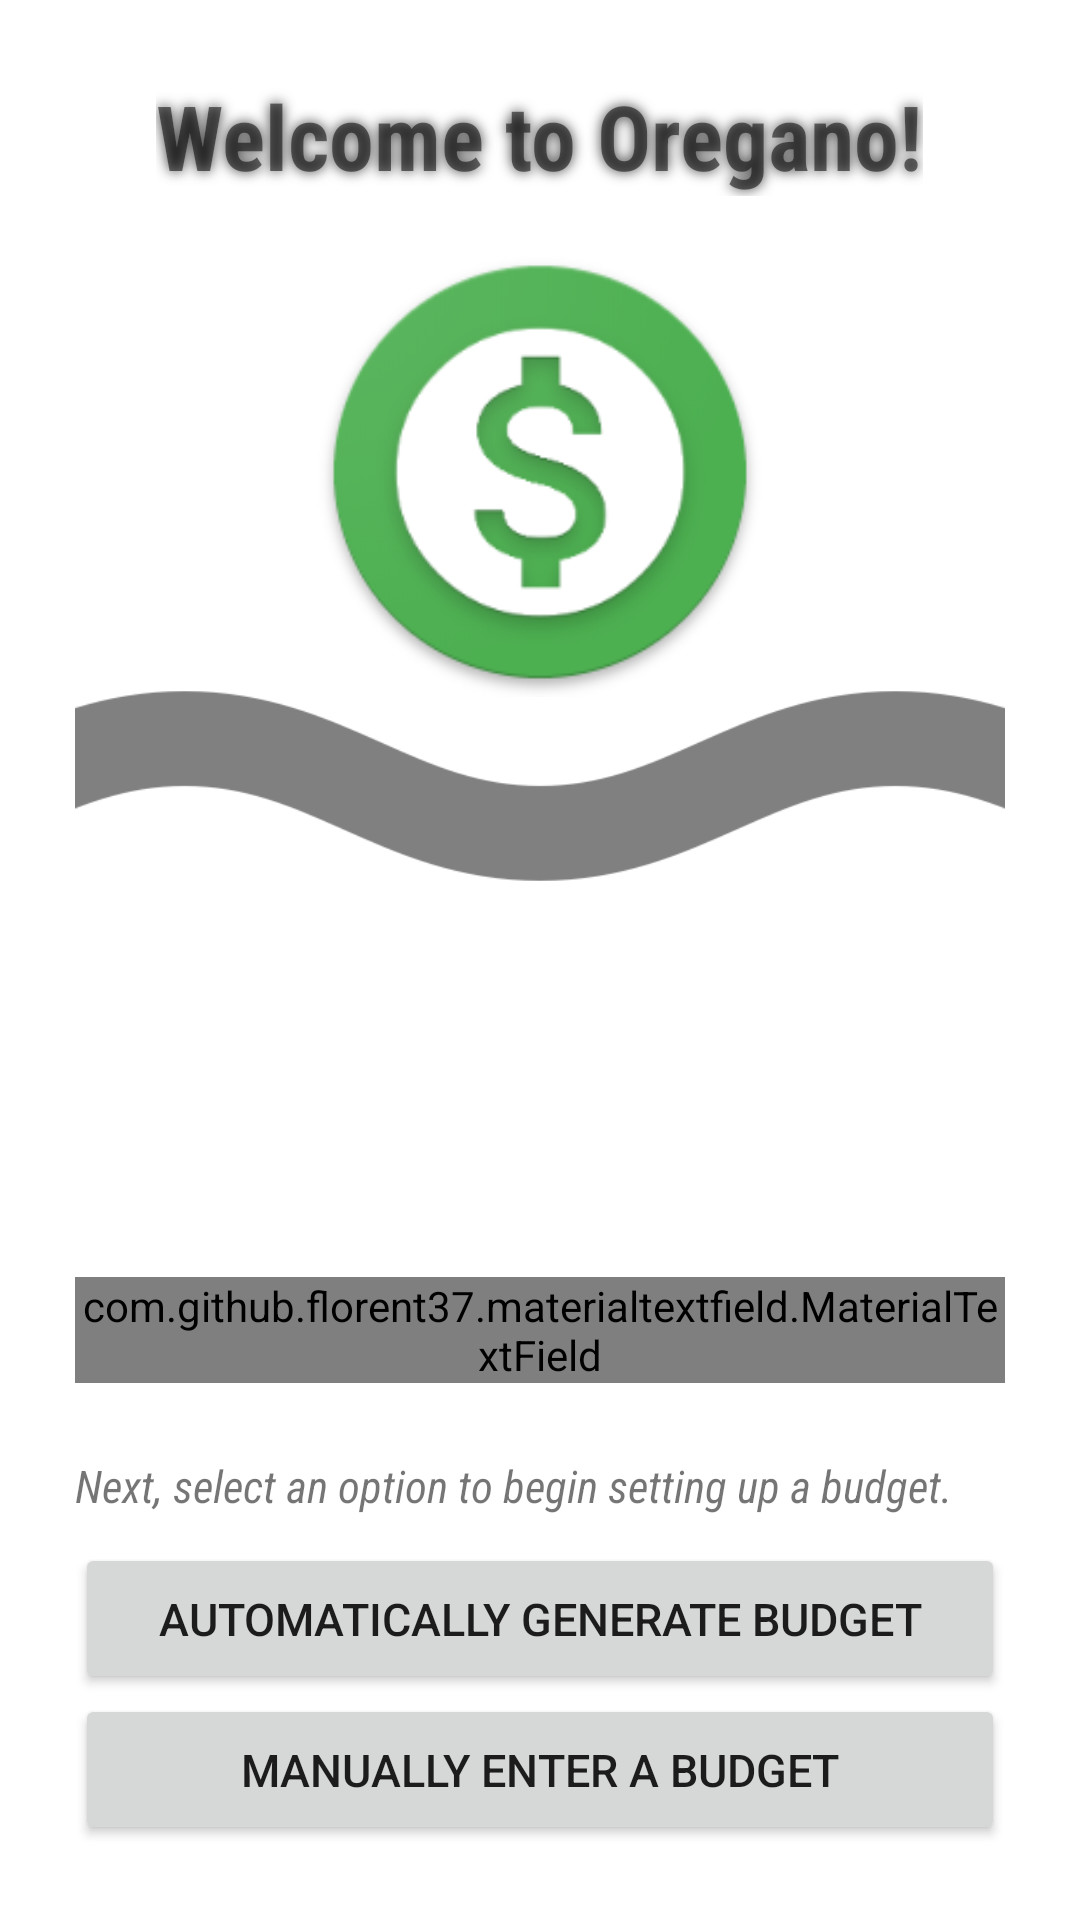

Write the Android layout XML for this screen, with the resource values it uses.
<!-- AndroidManifest.xml: application theme AppTheme -->
<!-- res/layout/activity_setup.xml -->
<?xml version="1.0" encoding="utf-8"?>
<RelativeLayout
        xmlns:android="http://schemas.android.com/apk/res/android" xmlns:tools="http://schemas.android.com/tools"
        xmlns:app="http://schemas.android.com/apk/res-auto"
        android:layout_width="match_parent"
        android:layout_height="match_parent"
        android:padding="0dp"
        android:background="#ffffff"
        tools:context="io.github.example.oregano.Setup"
>
    <RelativeLayout
            android:layout_width="match_parent"
            android:layout_height="match_parent"
            android:padding="25dp"
            android:layout_alignBottom="@+id/relativeLayout" android:layout_alignParentStart="true">
        <TextView
                android:layout_width="wrap_content" android:layout_height="wrap_content"
                android:text="Welcome to Oregano!"
                android:shadowColor="#444"
                android:shadowDy="0"
                android:shadowRadius="10"
                android:textStyle="bold"
                android:layout_centerHorizontal="true"
                android:fontFamily="sans-serif-condensed"
                android:textSize="30sp"
                android:id="@+id/welcometv"
                android:textAlignment="center"/>
        <ImageView
                android:layout_width="150dp"
                android:layout_height="150dp" app:srcCompat="@drawable/ic_launcherhi"
                android:id="@+id/imageView2"
                android:layout_marginTop="17dp" android:layout_below="@+id/welcometv"
                android:layout_centerHorizontal="true"/>
        <ImageView
                android:layout_width="wrap_content"
                android:layout_height="wrap_content" app:srcCompat="@drawable/wavy"
                android:rotation="90"
                android:alpha="0.5"
                android:id="@+id/imageView3"
                android:layout_marginBottom="116dp"
                android:layout_alignParentBottom="true" android:layout_centerHorizontal="true"/>

    </RelativeLayout>

    <RelativeLayout
            android:layout_width="wrap_content"
            android:layout_height="400dp" android:id="@+id/relativeLayout"
            android:layout_alignParentBottom="true" android:layout_alignParentEnd="true"
            android:padding="25dp"
    >

        <com.github.florent37.materialtextfield.MaterialTextField
                android:layout_width="match_parent"
                android:layout_height="wrap_content"
                app:mtf_labelColor="#666"
                app:mtf_image="@drawable/ic_launcherhi"
                android:layout_marginBottom="24dp" android:id="@+id/materialTextField"
                android:layout_above="@+id/selectoptiontv" android:layout_alignParentStart="true">

            <EditText
                    android:layout_width="match_parent"
                    android:layout_height="wrap_content"
                    android:hint="Name"
                    android:textColor="#333"
                    android:id="@+id/nameId"
                    android:textSize="15sp"/>
            <TextView
                    android:layout_width="wrap_content" android:layout_height="wrap_content"
                    android:text="What do you go by?"
                    android:fontFamily="sans-serif-condensed"
                    android:textSize="15sp"
                    android:textStyle="italic"
                    android:id="@+id/selectoptiontv2"
                    android:layout_marginBottom="8dp"
                    android:layout_above="@+id/materialTextField" android:layout_centerHorizontal="true"/>

        </com.github.florent37.materialtextfield.MaterialTextField>
        <Button
                android:layout_width="match_parent" android:layout_height="wrap_content"
                android:text="Manually enter a budget"
                android:padding="15dp"
                android:textSize="15sp"
                android:id="@+id/manualbutton"
                android:layout_alignParentBottom="true" android:layout_alignStart="@+id/autobutton"/>
        <Button
                android:layout_width="match_parent" android:layout_height="wrap_content"
                android:text="Automatically generate budget"
                android:padding="15dp"
                android:textSize="15sp"
                android:id="@+id/autobutton"
                android:layout_above="@+id/manualbutton" android:layout_alignParentEnd="true"/>
        <TextView
                android:layout_width="wrap_content" android:layout_height="wrap_content"
                android:text="Next, select an option to begin setting up a budget."
                android:fontFamily="sans-serif-condensed"
                android:textSize="15sp"
                android:textStyle="italic"
                android:id="@+id/selectoptiontv"
                android:layout_marginBottom="9dp" android:layout_above="@+id/autobutton"
                android:layout_alignParentStart="true"/>
    </RelativeLayout>

</RelativeLayout>
<!-- resources referenced by this layout -->
<resources>
  <!-- drawable ic_launcherhi: png bitmap (drawable, 24514 bytes) -->
  <!-- drawable wavy: png bitmap (drawable, 13209 bytes) -->
  <style name="AppTheme" parent="Theme.AppCompat.Light.DarkActionBar">
          
          <item name="colorPrimary">@color/colorPrimary</item>
          <item name="colorPrimaryDark">@color/colorPrimaryDark</item>
          <item name="colorAccent">@color/colorAccent</item>
  
          <item name="colorControlHighlight">@color/colorControlHighlight</item>
      </style>
  <color name="colorPrimary">#4caf50</color>
  <color name="colorPrimaryDark">#388e3c</color>
  <color name="colorAccent">#ff5252</color>
</resources>
